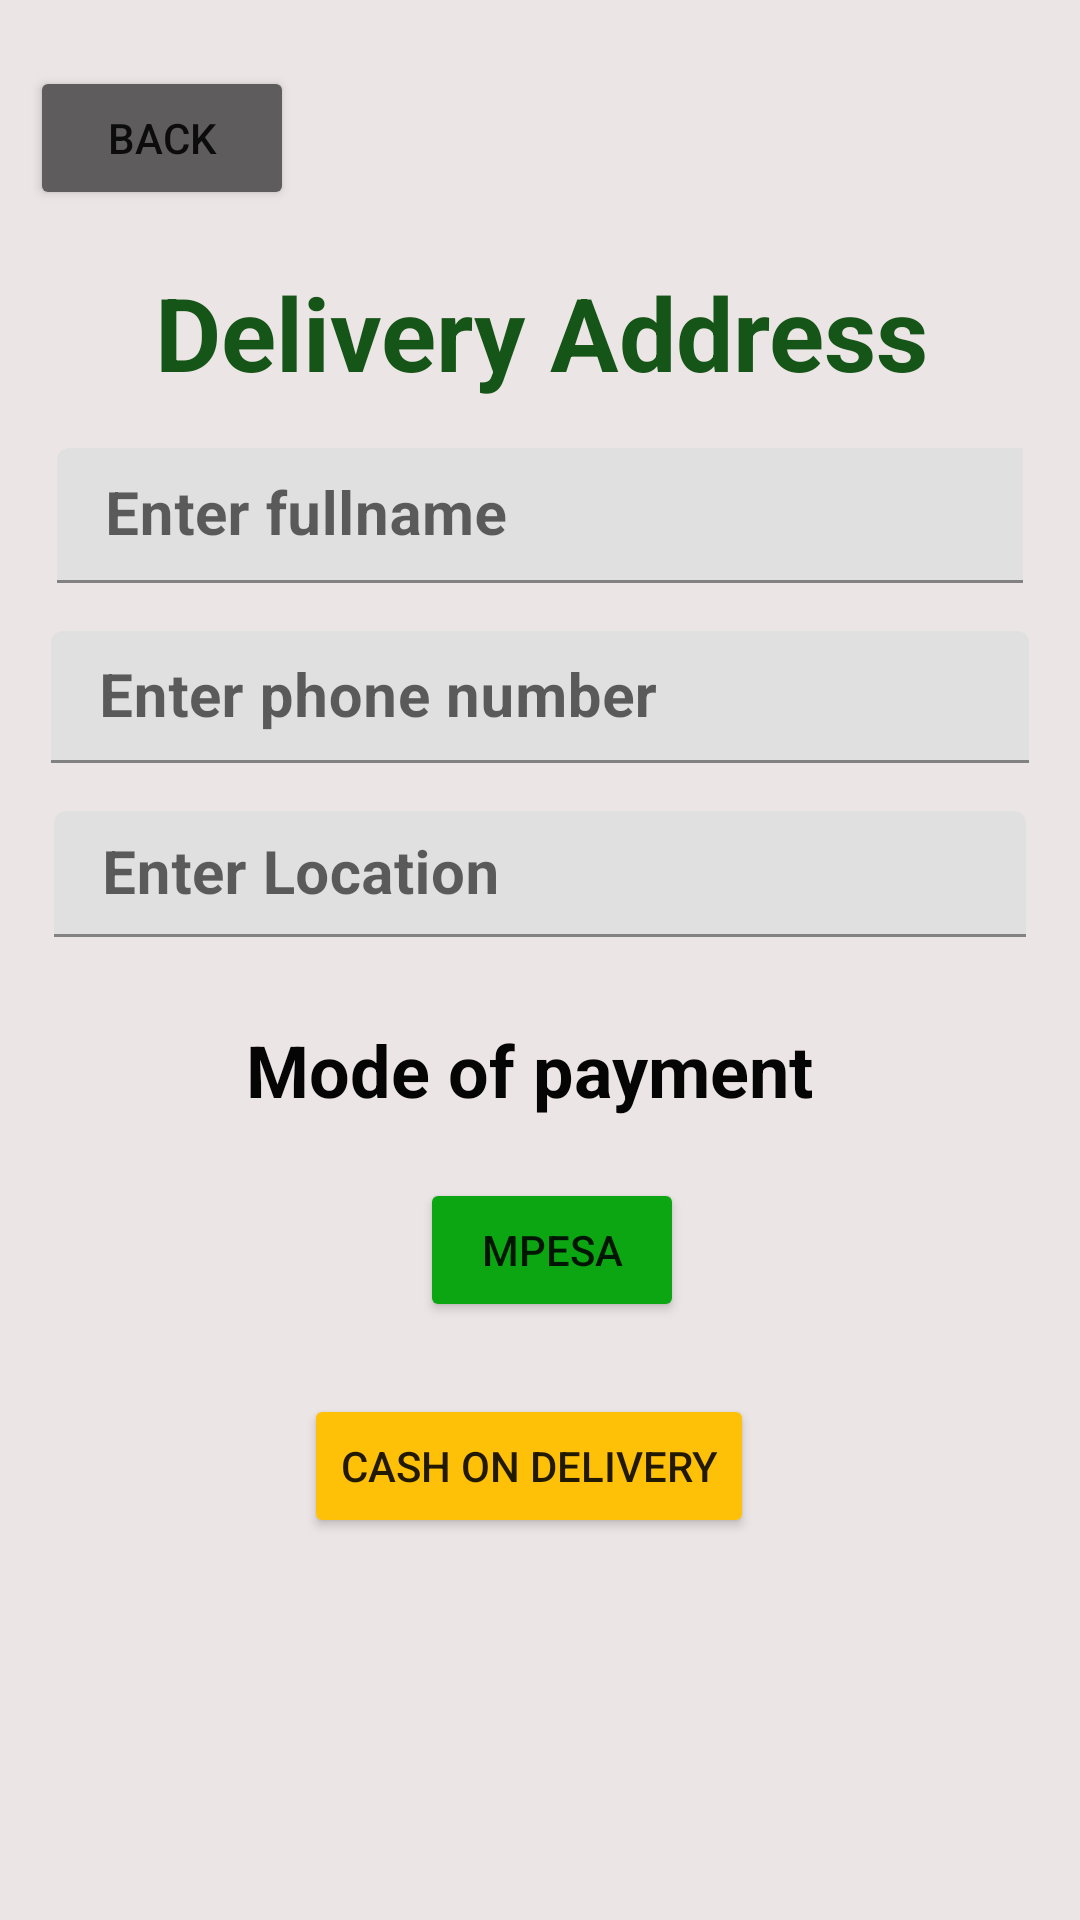

Reconstruct the res/layout file that produces this screen, plus the resources it refers to.
<!-- AndroidManifest.xml: application theme Theme.FreshRahisi -->
<!-- res/layout/activity_delivery_address.xml -->
<?xml version="1.0" encoding="utf-8"?>
<androidx.constraintlayout.widget.ConstraintLayout xmlns:android="http://schemas.android.com/apk/res/android"
    xmlns:app="http://schemas.android.com/apk/res-auto"
    xmlns:tools="http://schemas.android.com/tools"
    android:layout_width="match_parent"
    android:layout_height="match_parent"
    android:background="#ECE5E5"
    tools:context=".DeliveryAddress">

    <TextView
        android:id="@+id/textView5"
        android:layout_width="wrap_content"
        android:layout_height="wrap_content"
        android:layout_marginStart="54dp"
        android:layout_marginTop="88dp"
        android:layout_marginEnd="53dp"
        android:text="Delivery Address"
        android:textColor="#165518"
        android:textSize="34sp"
        android:textStyle="bold"
        app:layout_constraintEnd_toEndOf="parent"
        app:layout_constraintStart_toStartOf="parent"
        app:layout_constraintTop_toTopOf="parent" />

    <Button
        android:id="@+id/backDelivery"
        android:layout_width="wrap_content"
        android:layout_height="wrap_content"
        android:layout_marginStart="10dp"
        android:layout_marginBottom="18dp"
        android:backgroundTint="#5E5C5C"
        android:text="back"
        app:layout_constraintBottom_toTopOf="@+id/textView5"
        app:layout_constraintStart_toStartOf="parent" />

    <com.google.android.material.textfield.TextInputLayout
        android:id="@+id/tilfull"
        android:layout_width="322dp"
        android:layout_height="45dp"
        android:layout_marginStart="42dp"
        android:layout_marginTop="16dp"
        android:layout_marginEnd="42dp"
        app:layout_constraintEnd_toEndOf="parent"
        app:layout_constraintStart_toStartOf="parent"
        app:layout_constraintTop_toBottomOf="@+id/textView5">

        <com.google.android.material.textfield.TextInputEditText
            android:id="@+id/etfullname"
            android:layout_width="397dp"
            android:layout_height="match_parent"
            android:hint="Enter fullname"
            android:textColor="#070707"
            android:textColorHint="#050505"
            android:textSize="20sp"
            android:textStyle="bold" />
    </com.google.android.material.textfield.TextInputLayout>

    <com.google.android.material.textfield.TextInputLayout
        android:id="@+id/tilphone"
        android:layout_width="326dp"
        android:layout_height="44dp"
        android:layout_marginStart="42dp"
        android:layout_marginTop="16dp"
        android:layout_marginEnd="42dp"
        app:layout_constraintEnd_toEndOf="parent"
        app:layout_constraintStart_toStartOf="parent"
        app:layout_constraintTop_toBottomOf="@+id/tilfull">

        <com.google.android.material.textfield.TextInputEditText
            android:id="@+id/etphone"
            android:layout_width="match_parent"
            android:layout_height="wrap_content"
            android:hint="Enter phone number"
            android:textColor="#020202"
            android:textSize="20sp"
            android:textStyle="bold" />
    </com.google.android.material.textfield.TextInputLayout>

    <com.google.android.material.textfield.TextInputLayout
        android:id="@+id/tilLocation"
        android:layout_width="324dp"
        android:layout_height="42dp"
        android:layout_marginStart="42dp"
        android:layout_marginTop="16dp"
        android:layout_marginEnd="42dp"
        app:layout_constraintEnd_toEndOf="parent"
        app:layout_constraintStart_toStartOf="parent"
        app:layout_constraintTop_toBottomOf="@+id/tilphone">

        <com.google.android.material.textfield.TextInputEditText
            android:id="@+id/etlocation"
            android:layout_width="match_parent"
            android:layout_height="wrap_content"
            android:hint="Enter Location"
            android:textSize="20sp"
            android:textStyle="bold" />
    </com.google.android.material.textfield.TextInputLayout>

    <TextView
        android:id="@+id/textView6"
        android:layout_width="wrap_content"
        android:layout_height="wrap_content"
        android:layout_marginStart="62dp"
        android:layout_marginTop="28dp"
        android:layout_marginEnd="62dp"
        android:text="Mode of payment"
        android:textColor="#050505"
        android:textSize="24sp"
        android:textStyle="bold"
        app:layout_constraintEnd_toEndOf="parent"
        app:layout_constraintHorizontal_bias="0.428"
        app:layout_constraintStart_toStartOf="parent"
        app:layout_constraintTop_toBottomOf="@+id/tilLocation" />

    <Button
        android:id="@+id/btnMpesa"
        android:layout_width="wrap_content"
        android:layout_height="wrap_content"
        android:layout_marginStart="140dp"
        android:layout_marginTop="20dp"
        android:layout_marginEnd="157dp"
        android:backgroundTint="#0BA612"
        android:text="Mpesa"
        app:layout_constraintEnd_toEndOf="parent"
        app:layout_constraintHorizontal_bias="0.0"
        app:layout_constraintStart_toStartOf="parent"
        app:layout_constraintTop_toBottomOf="@+id/textView6" />

    <Button
        android:id="@+id/button3"
        android:layout_width="wrap_content"
        android:layout_height="wrap_content"
        android:layout_marginStart="100dp"
        android:layout_marginTop="24dp"
        android:layout_marginEnd="100dp"
        android:backgroundTint="#FFC107"
        android:text="cash on delivery"
        app:layout_constraintEnd_toEndOf="parent"
        app:layout_constraintHorizontal_bias="0.121"
        app:layout_constraintStart_toStartOf="parent"
        app:layout_constraintTop_toBottomOf="@+id/btnMpesa" />
</androidx.constraintlayout.widget.ConstraintLayout>
<!-- resources referenced by this layout -->
<resources>
  <style name="Theme.FreshRahisi" parent="Theme.MaterialComponents.DayNight.DarkActionBar">
          
          <item name="colorPrimary">@color/purple_500</item>
          <item name="colorPrimaryVariant">@color/purple_700</item>
          <item name="colorOnPrimary">@color/white</item>
          
          <item name="colorSecondary">@color/teal_200</item>
          <item name="colorSecondaryVariant">@color/teal_700</item>
          <item name="colorOnSecondary">@color/black</item>
          
          <item name="android:statusBarColor">?attr/colorPrimaryVariant</item>
          
      </style>
  <!-- not gathered from this repository: default colours our renderer supplied (Android Studio template values) -->
  <color name="purple_500">#FF6200EE</color>
  <color name="purple_700">#FF3700B3</color>
  <color name="teal_200">#FF03DAC5</color>
  <color name="teal_700">#FF018786</color>
  <color name="black">#FF000000</color>
  <color name="white">#FFFFFFFF</color>
</resources>
